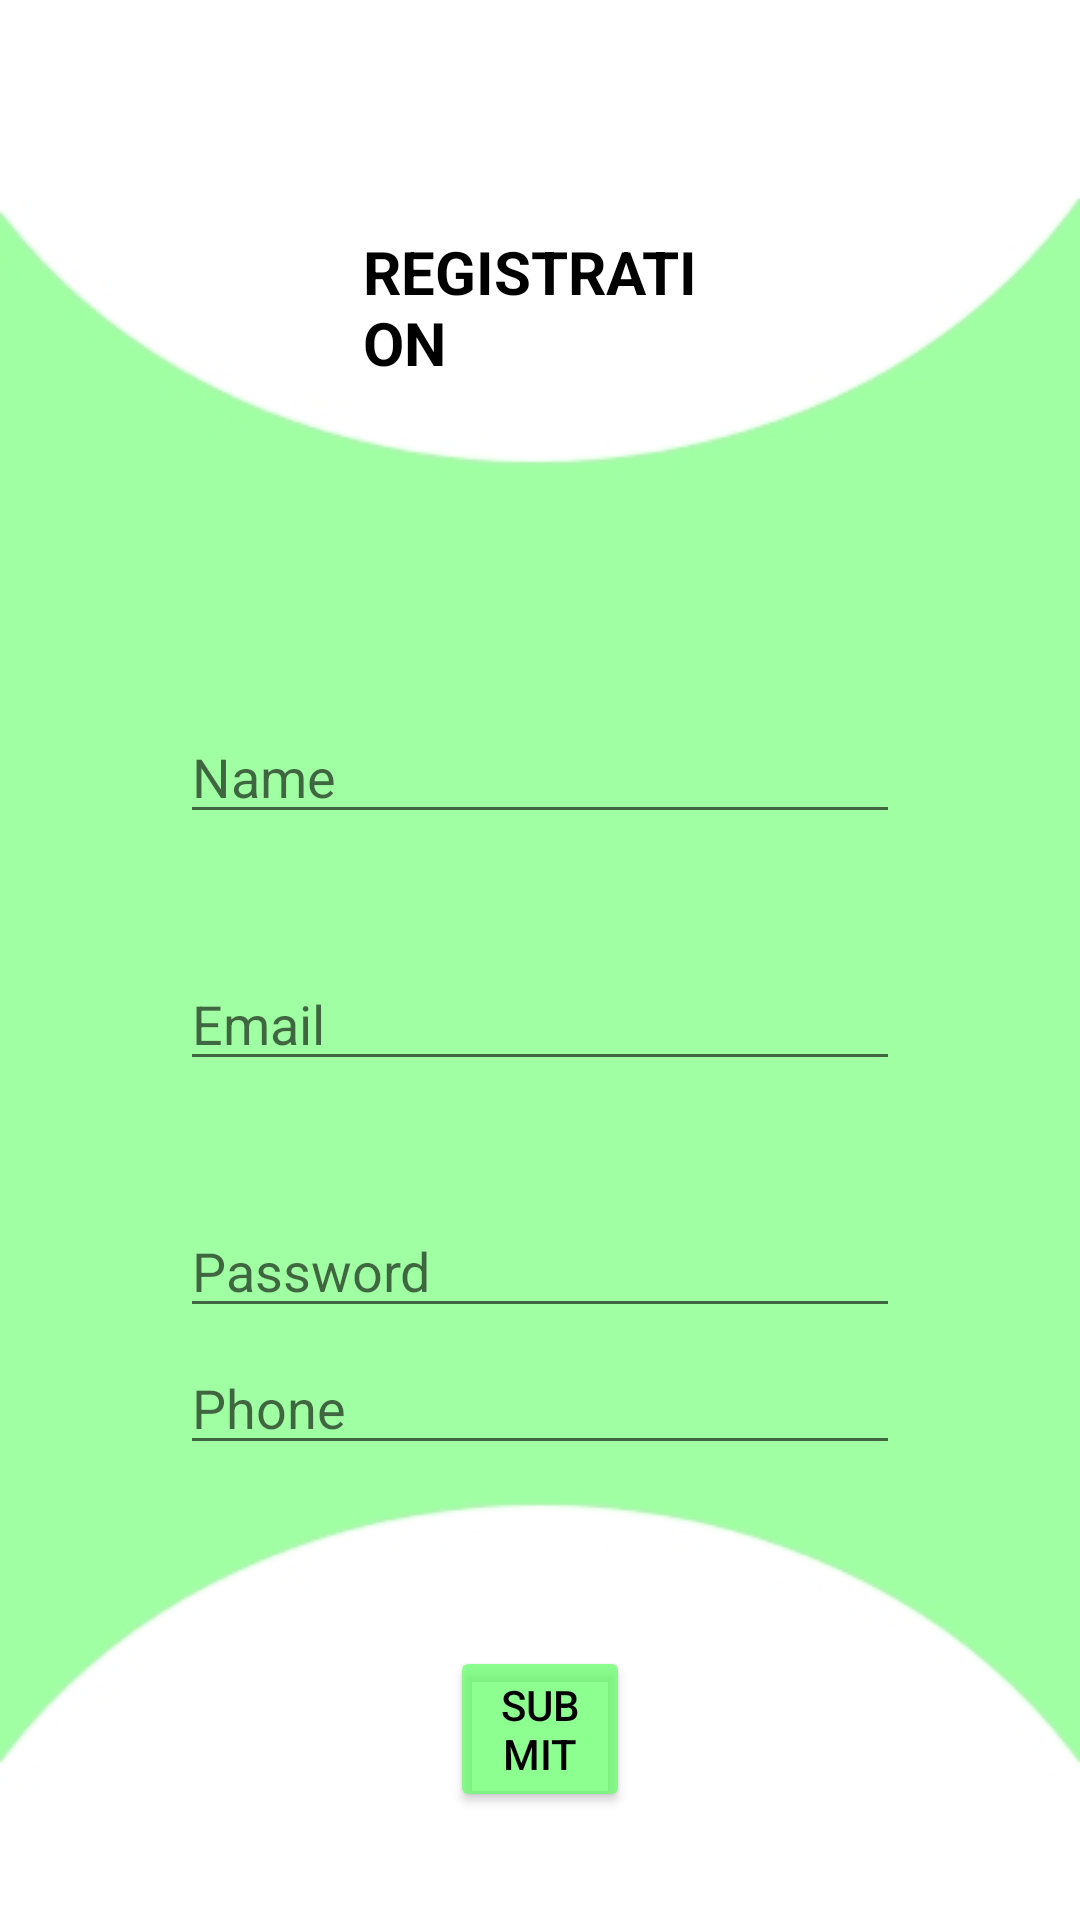

Reconstruct the res/layout file that produces this screen, plus the resources it refers to.
<!-- AndroidManifest.xml: application theme Theme.EGhuraPhera -->
<!-- res/layout/activity_sign_up.xml -->
<?xml version="1.0" encoding="utf-8"?>
<androidx.constraintlayout.widget.ConstraintLayout xmlns:android="http://schemas.android.com/apk/res/android"
    xmlns:app="http://schemas.android.com/apk/res-auto"
    xmlns:tools="http://schemas.android.com/tools"
    android:layout_width="match_parent"
    android:layout_height="match_parent"
    android:background="@drawable/registrarioin_background"
    tools:context=".signUp">

    <Button
        android:id="@+id/button5"
        android:layout_width="0dp"
        android:layout_height="wrap_content"
        android:layout_marginStart="150dp"
        android:layout_marginLeft="150dp"
        android:layout_marginTop="94dp"
        android:layout_marginEnd="150dp"
        android:layout_marginRight="150dp"
        android:layout_marginBottom="36dp"
        android:text="Submit"
        android:textColor="#000000"
        app:backgroundTint="#B861FF66"
        app:layout_constraintBottom_toBottomOf="parent"
        app:layout_constraintEnd_toEndOf="parent"
        app:layout_constraintStart_toStartOf="parent"
        app:layout_constraintTop_toBottomOf="@+id/editTextPhone" />

    <TextView
        android:id="@+id/textView6"
        android:layout_width="0dp"
        android:layout_height="wrap_content"
        android:layout_marginStart="121dp"
        android:layout_marginLeft="121dp"
        android:layout_marginTop="77dp"
        android:layout_marginEnd="121dp"
        android:layout_marginRight="121dp"
        android:layout_marginBottom="109dp"
        android:text="REGISTRATION"
        android:textColor="#000000"
        android:textSize="20sp"
        android:textStyle="bold"
        app:layout_constraintBottom_toTopOf="@+id/editTextTextPersonName6"
        app:layout_constraintEnd_toEndOf="parent"
        app:layout_constraintStart_toStartOf="parent"
        app:layout_constraintTop_toTopOf="parent" />

    <EditText
        android:id="@+id/editTextTextPersonName6"
        android:layout_width="0dp"
        android:layout_height="wrap_content"
        android:layout_marginStart="60dp"
        android:layout_marginLeft="60dp"
        android:layout_marginTop="109dp"
        android:layout_marginEnd="60dp"
        android:layout_marginRight="60dp"
        android:ems="10"
        android:hint="Name"
        android:inputType="textPersonName"
        android:textColor="#131313"
        app:layout_constraintEnd_toEndOf="parent"
        app:layout_constraintStart_toStartOf="parent"
        app:layout_constraintTop_toBottomOf="@+id/textView6" />

    <EditText
        android:id="@+id/editTextTextEmailAddress4"
        android:layout_width="0dp"
        android:layout_height="wrap_content"
        android:layout_marginStart="60dp"
        android:layout_marginLeft="60dp"
        android:layout_marginTop="41dp"
        android:layout_marginEnd="60dp"
        android:layout_marginRight="60dp"
        android:ems="10"
        android:hint="Email"
        android:inputType="textEmailAddress"
        android:textColor="#191818"
        app:layout_constraintEnd_toEndOf="parent"
        app:layout_constraintStart_toStartOf="parent"
        app:layout_constraintTop_toBottomOf="@+id/editTextTextPersonName6" />

    <EditText
        android:id="@+id/editTextTextPassword6"
        android:layout_width="0dp"
        android:layout_height="wrap_content"
        android:layout_marginStart="60dp"
        android:layout_marginLeft="60dp"
        android:layout_marginTop="41dp"
        android:layout_marginEnd="60dp"
        android:layout_marginRight="60dp"
        android:ems="10"
        android:hint="Password"
        android:inputType="textPassword"
        android:textColor="#171616"
        app:layout_constraintEnd_toEndOf="parent"
        app:layout_constraintStart_toStartOf="parent"
        app:layout_constraintTop_toBottomOf="@+id/editTextTextEmailAddress4" />

    <EditText
        android:id="@+id/editTextPhone4"
        android:layout_width="0dp"
        android:layout_height="wrap_content"
        android:layout_marginStart="60dp"
        android:layout_marginLeft="60dp"
        android:layout_marginTop="41dp"
        android:layout_marginEnd="60dp"
        android:layout_marginRight="60dp"
        android:layout_marginBottom="97dp"
        android:ems="10"
        android:hint="Phone"
        android:inputType="phone"
        android:textColor="#121111"
        app:layout_constraintBottom_toTopOf="@+id/button5"
        app:layout_constraintEnd_toEndOf="parent"
        app:layout_constraintStart_toStartOf="parent"
        app:layout_constraintTop_toBottomOf="@+id/editTextTextPassword6" />
</androidx.constraintlayout.widget.ConstraintLayout>
<!-- resources referenced by this layout -->
<resources>
  <!-- drawable registrarioin_background: jpg bitmap (drawable, 13985 bytes) -->
  <style name="Theme.EGhuraPhera" parent="Theme.MaterialComponents.DayNight.DarkActionBar">
          
          <item name="colorPrimary">@color/purple_500</item>
          <item name="colorPrimaryVariant">@color/purple_700</item>
          <item name="colorOnPrimary">@color/white</item>
          
          <item name="colorSecondary">@color/teal_200</item>
          <item name="colorSecondaryVariant">@color/teal_700</item>
          <item name="colorOnSecondary">@color/black</item>
          
          <item name="android:statusBarColor" tools:targetApi="l">?attr/colorPrimaryVariant</item>
          
      </style>
  <!-- not gathered from this repository: default colours our renderer supplied (Android Studio template values) -->
  <color name="purple_500">#FF6200EE</color>
  <color name="purple_700">#FF3700B3</color>
  <color name="teal_200">#FF03DAC5</color>
  <color name="teal_700">#FF018786</color>
  <color name="black">#FF000000</color>
  <color name="white">#FFFFFFFF</color>
</resources>
